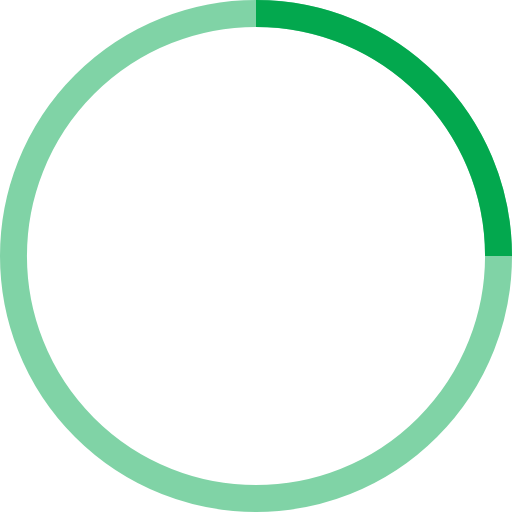
t = 0.00 s
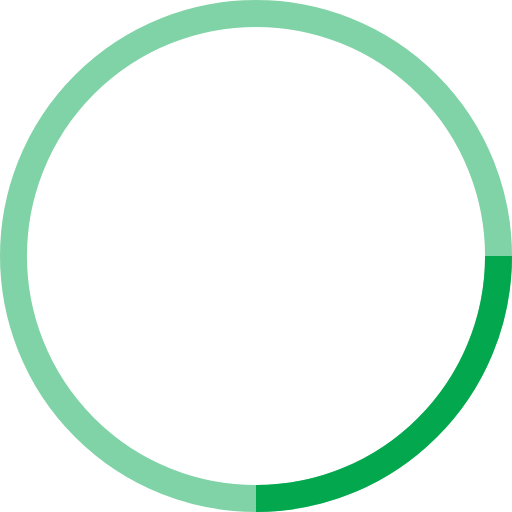
t = 0.25 s
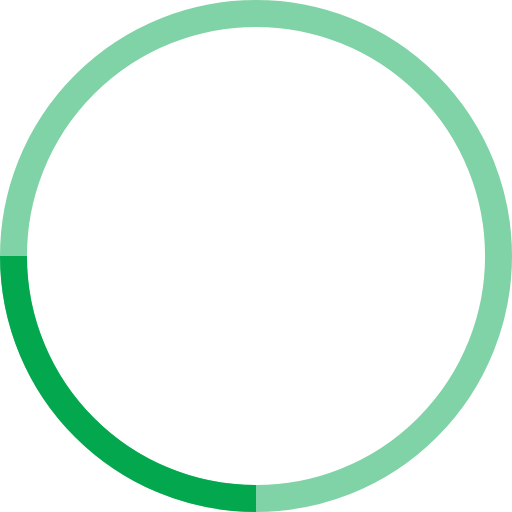
t = 0.50 s
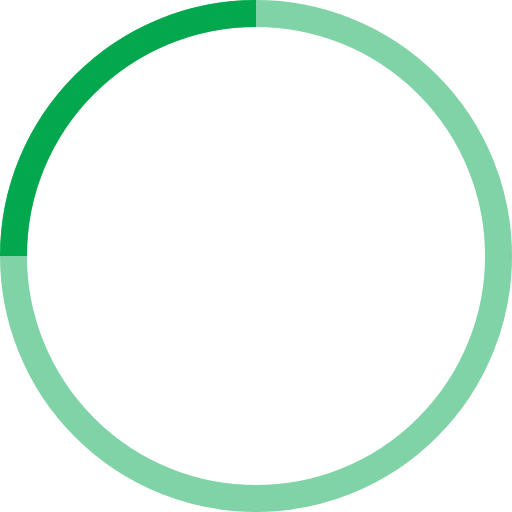
t = 0.75 s

The animated SVG that drew these frames (rendered in a browser with its animation timeline set to each time). Animation: 1 SMIL element (animateTransform=1); one cycle of 1.00 s, repeats indefinitely.

<!-- By Sam Herbert (@sherb), for everyone. More @ http://goo.gl/7AJzbL -->
<svg width="38" height="38" viewBox="0 0 38 38" xmlns="http://www.w3.org/2000/svg" stroke="#03A84E">
    <g fill="none" fill-rule="evenodd">
        <g transform="translate(1 1)" stroke-width="2">
            <circle stroke-opacity=".5" cx="18" cy="18" r="18"/>
            <path d="M36 18c0-9.94-8.06-18-18-18">
                <animateTransform
                    attributeName="transform"
                    type="rotate"
                    from="0 18 18"
                    to="360 18 18"
                    dur="1s"
                    repeatCount="indefinite"/>
            </path>
        </g>
    </g>
</svg>
